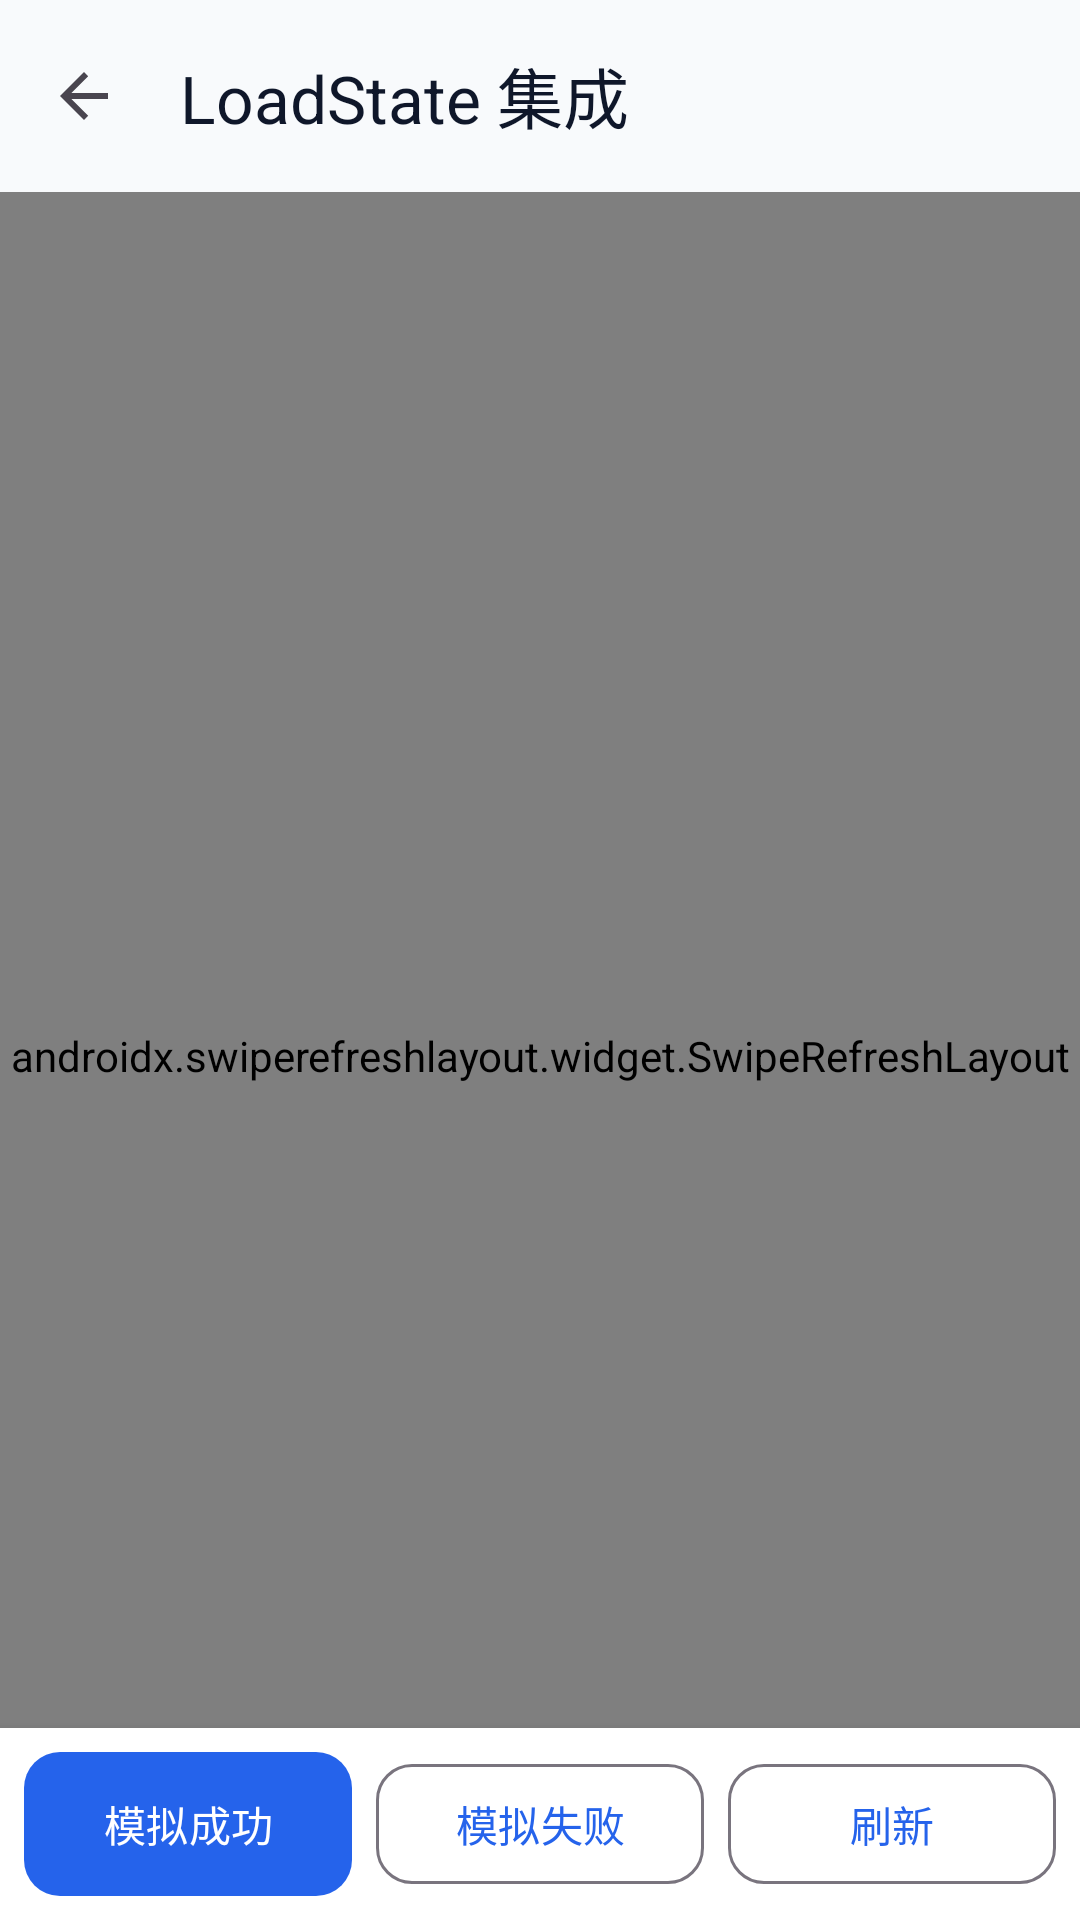

Produce the Android XML layout that renders to this screen, including the resource entries it uses.
<!-- AndroidManifest.xml: application theme Theme.AwArchDemo -->
<!-- res/layout/activity_load_state_list.xml -->
<?xml version="1.0" encoding="utf-8"?>
<androidx.coordinatorlayout.widget.CoordinatorLayout xmlns:android="http://schemas.android.com/apk/res/android"
    xmlns:app="http://schemas.android.com/apk/res-auto"
    android:layout_width="match_parent"
    android:layout_height="match_parent"
    android:background="@color/aw_demo_surface_muted">

    <com.google.android.material.appbar.AppBarLayout
        android:layout_width="match_parent"
        android:layout_height="wrap_content"
        android:background="@color/aw_demo_bg">

        <com.google.android.material.appbar.MaterialToolbar
            android:id="@+id/topBar"
            android:layout_width="match_parent"
            android:layout_height="?attr/actionBarSize"
            app:navigationIcon="?attr/homeAsUpIndicator"
            app:title="LoadState 集成"
            app:titleTextColor="@color/aw_demo_on_surface" />
    </com.google.android.material.appbar.AppBarLayout>

    <FrameLayout
        android:layout_width="match_parent"
        android:layout_height="match_parent"
        app:layout_behavior="@string/appbar_scrolling_view_behavior">

        
        <androidx.swiperefreshlayout.widget.SwipeRefreshLayout
            android:id="@+id/swipeRefresh"
            android:layout_width="match_parent"
            android:layout_height="match_parent">

            <androidx.recyclerview.widget.RecyclerView
                android:id="@+id/recyclerView"
                android:layout_width="match_parent"
                android:layout_height="match_parent"
                app:layoutManager="androidx.recyclerview.widget.LinearLayoutManager" />
        </androidx.swiperefreshlayout.widget.SwipeRefreshLayout>

        
        <ProgressBar
            android:id="@+id/progressInitial"
            android:layout_width="wrap_content"
            android:layout_height="wrap_content"
            android:layout_gravity="center"
            android:visibility="gone" />

        
        <LinearLayout
            android:id="@+id/layoutError"
            android:layout_width="match_parent"
            android:layout_height="match_parent"
            android:gravity="center"
            android:orientation="vertical"
            android:padding="@dimen/demo_space_md"
            android:visibility="gone">

            <TextView
                android:id="@+id/tvError"
                android:layout_width="wrap_content"
                android:layout_height="wrap_content"
                android:textColor="@color/aw_demo_on_surface_muted"
                android:textSize="15sp" />

            <com.google.android.material.button.MaterialButton
                android:id="@+id/btnRetry"
                style="@style/Widget.AwArchDemo.Button.Outlined"
                android:layout_width="wrap_content"
                android:layout_height="wrap_content"
                android:layout_marginTop="@dimen/demo_space_md"
                android:text="重试" />
        </LinearLayout>

        
        <TextView
            android:id="@+id/tvEmpty"
            android:layout_width="wrap_content"
            android:layout_height="wrap_content"
            android:layout_gravity="center"
            android:text="暂无数据"
            android:textColor="@color/aw_demo_on_surface_muted"
            android:textSize="15sp"
            android:visibility="gone" />

    </FrameLayout>

    
    <LinearLayout
        android:layout_width="match_parent"
        android:layout_height="wrap_content"
        android:layout_gravity="bottom"
        android:background="@color/aw_demo_surface"
        android:elevation="8dp"
        android:orientation="horizontal"
        android:padding="@dimen/demo_space_sm">

        <com.google.android.material.button.MaterialButton
            android:id="@+id/btnLoadSuccess"
            style="@style/Widget.AwArchDemo.Button"
            android:layout_width="0dp"
            android:layout_height="wrap_content"
            android:layout_weight="1"
            android:text="模拟成功" />

        <com.google.android.material.button.MaterialButton
            android:id="@+id/btnLoadFail"
            style="@style/Widget.AwArchDemo.Button.Outlined"
            android:layout_width="0dp"
            android:layout_height="wrap_content"
            android:layout_marginStart="@dimen/demo_space_sm"
            android:layout_weight="1"
            android:text="模拟失败" />

        <com.google.android.material.button.MaterialButton
            android:id="@+id/btnRefresh"
            style="@style/Widget.AwArchDemo.Button.Outlined"
            android:layout_width="0dp"
            android:layout_height="wrap_content"
            android:layout_marginStart="@dimen/demo_space_sm"
            android:layout_weight="1"
            android:text="刷新" />
    </LinearLayout>

</androidx.coordinatorlayout.widget.CoordinatorLayout>
<!-- resources referenced by this layout -->
<resources>
  <color name="aw_demo_bg">#F8FAFC</color>
  <color name="aw_demo_on_surface">#0F172A</color>
  <color name="aw_demo_on_surface_muted">#475569</color>
  <color name="aw_demo_surface">#FFFFFF</color>
  <color name="aw_demo_surface_muted">#F1F5F9</color>
  <dimen name="demo_space_md">16dp</dimen>
  <dimen name="demo_space_sm">8dp</dimen>
  <style name="Widget.AwArchDemo.Button" parent="Widget.Material3.Button">
          <item name="android:minHeight">48dp</item>
          <item name="android:textAllCaps">false</item>
          <item name="cornerRadius">12dp</item>
          <item name="android:insetTop">0dp</item>
          <item name="android:insetBottom">0dp</item>
      </style>
  <style name="Widget.AwArchDemo.Button.Outlined" parent="Widget.Material3.Button.OutlinedButton">
          <item name="android:minHeight">48dp</item>
          <item name="android:textAllCaps">false</item>
          <item name="cornerRadius">12dp</item>
      </style>
  <style name="Theme.AwArchDemo" parent="Theme.Material3.Light.NoActionBar">
          <item name="colorPrimary">@color/aw_demo_primary</item>
          <item name="colorOnPrimary">@color/aw_demo_on_primary</item>
          <item name="colorSecondary">@color/aw_demo_accent</item>
          <item name="colorOnSecondary">@color/aw_demo_on_primary</item>
          <item name="android:colorBackground">@color/aw_demo_bg</item>
          <item name="colorSurface">@color/aw_demo_surface</item>
          <item name="colorOnSurface">@color/aw_demo_on_surface</item>
          <item name="android:statusBarColor">@color/aw_demo_bg</item>
          <item name="android:navigationBarColor">@color/aw_demo_bg</item>
          <item name="android:windowLightStatusBar">true</item>
          <item name="android:windowLightNavigationBar">true</item>
          <item name="materialButtonStyle">@style/Widget.AwArchDemo.Button</item>
          <item name="textInputStyle">@style/Widget.AwArchDemo.TextInputLayout</item>
      </style>
  <color name="aw_demo_primary">#2563EB</color>
  <color name="aw_demo_on_primary">#FFFFFF</color>
  <color name="aw_demo_accent">#10B981</color>
  <style name="Widget.AwArchDemo.TextInputLayout" parent="Widget.Material3.TextInputLayout.OutlinedBox">
          <item name="boxCornerRadiusTopStart">12dp</item>
          <item name="boxCornerRadiusTopEnd">12dp</item>
          <item name="boxCornerRadiusBottomStart">12dp</item>
          <item name="boxCornerRadiusBottomEnd">12dp</item>
      </style>
</resources>
